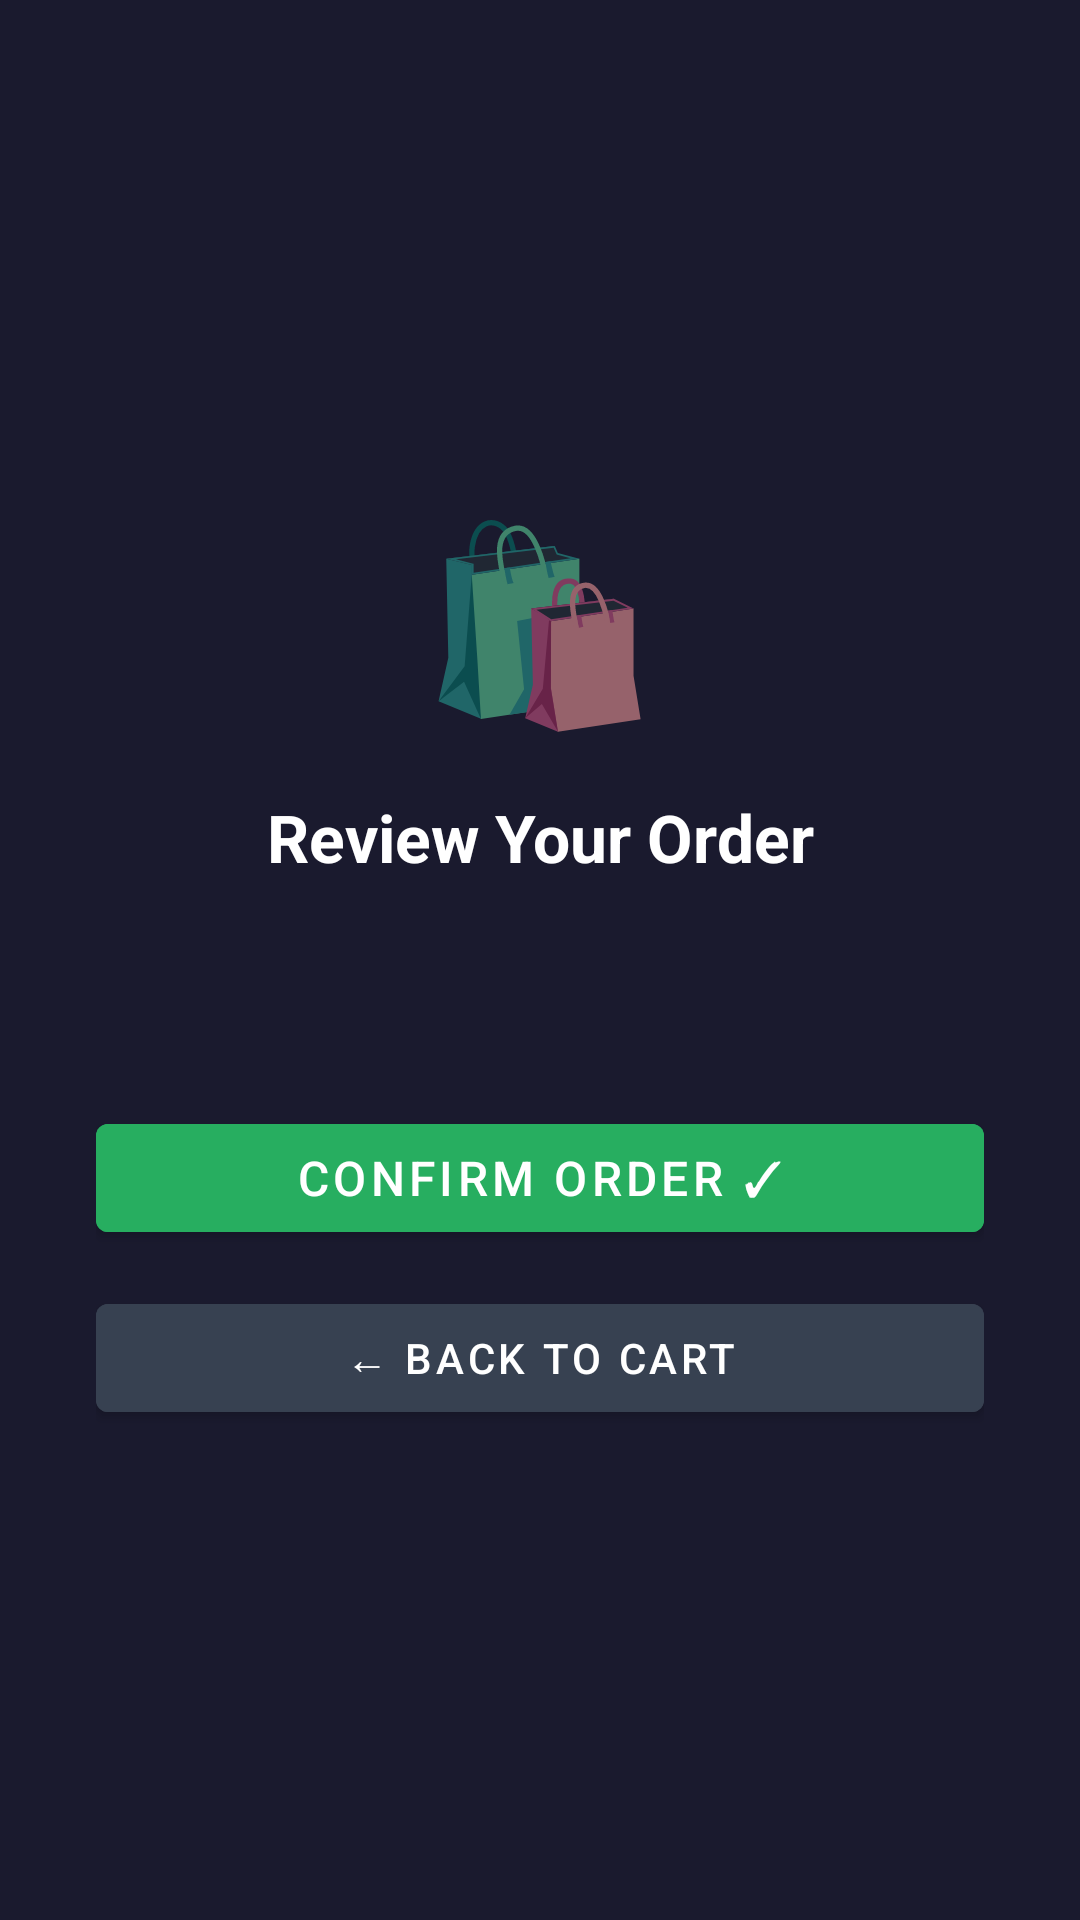

Here is an Android app screen rendered from its layout file. Give the layout XML and the strings, colors and styles it references.
<!-- AndroidManifest.xml: application theme Theme.AndroidInterviewExercises -->
<!-- res/layout/fragment_checkout.xml -->
<?xml version="1.0" encoding="utf-8"?>
<LinearLayout xmlns:android="http://schemas.android.com/apk/res/android"
    android:layout_width="match_parent"
    android:layout_height="match_parent"
    android:orientation="vertical"
    android:gravity="center"
    android:padding="32dp"
    android:background="#1A1A2E">

    <TextView
        android:layout_width="wrap_content"
        android:layout_height="wrap_content"
        android:text="🛍️"
        android:textSize="64sp"
        android:layout_marginBottom="16dp"/>

    <TextView
        android:layout_width="match_parent"
        android:layout_height="wrap_content"
        android:text="Review Your Order"
        android:textSize="22sp"
        android:textStyle="bold"
        android:textColor="#FFFFFF"
        android:gravity="center"
        android:layout_marginBottom="16dp"/>

    <TextView
        android:id="@+id/tvOrderTotal"
        android:layout_width="match_parent"
        android:layout_height="wrap_content"
        android:textSize="20sp"
        android:textColor="#F5A623"
        android:textStyle="bold"
        android:gravity="center"
        android:layout_marginBottom="32dp"/>

    <Button
        android:id="@+id/btnConfirmOrder"
        android:layout_width="match_parent"
        android:layout_height="wrap_content"
        android:text="Confirm Order ✓"
        android:textSize="16sp"
        android:backgroundTint="#27AE60"
        android:layout_marginBottom="12dp"/>

    <Button
        android:id="@+id/btnBackToCart"
        android:layout_width="match_parent"
        android:layout_height="wrap_content"
        android:text="← Back to Cart"
        android:textSize="14sp"
        android:backgroundTint="#374151"/>

</LinearLayout>
<!-- resources referenced by this layout -->
<resources>
  <style name="Theme.AndroidInterviewExercises" parent="Theme.MaterialComponents.DayNight.DarkActionBar">
          <item name="colorPrimary">#4A90E2</item>
          <item name="colorPrimaryVariant">#2C6FBF</item>
          <item name="colorOnPrimary">#FFFFFF</item>
          <item name="colorSecondary">#F5A623</item>
          <item name="colorOnSecondary">#000000</item>
          <item name="android:statusBarColor">?attr/colorPrimaryVariant</item>
      </style>
</resources>
